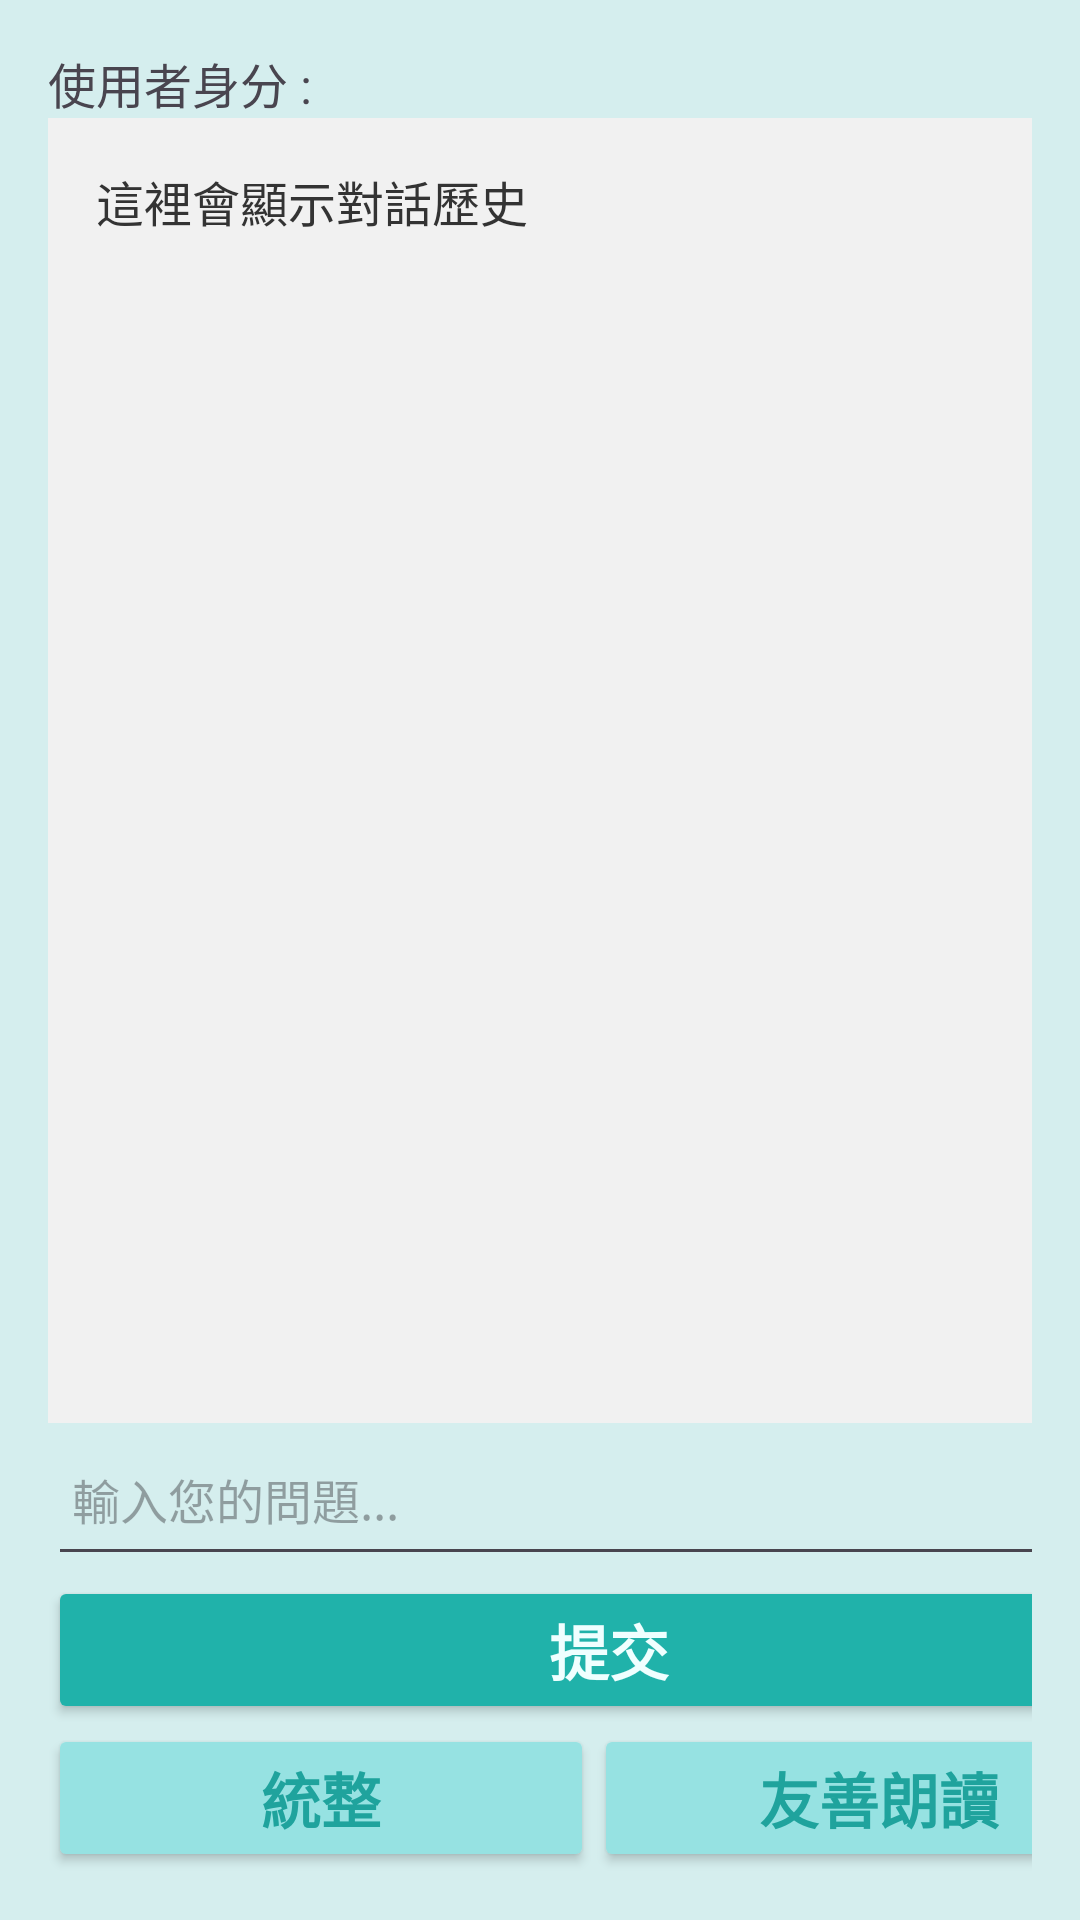

This screen was rendered from an Android layout file. Write that file and the resources it references.
<!-- AndroidManifest.xml: application theme Theme.MedicineApp -->
<!-- res/layout/activity_openai.xml -->
<?xml version="1.0" encoding="utf-8"?>
<LinearLayout xmlns:android="http://schemas.android.com/apk/res/android"
    xmlns:app="http://schemas.android.com/apk/res-auto"
    xmlns:tools="http://schemas.android.com/tools"
    android:layout_width="match_parent"
    android:layout_height="match_parent"
    android:background="#d5eeee"
    android:orientation="vertical"
    android:padding="16dp">

    <TextView
        android:id="@+id/UserInformation"
        android:layout_width="match_parent"
        android:layout_height="wrap_content"
        android:text="使用者身分 : "
        android:textSize="16sp"/>

    <ScrollView
        android:layout_width="match_parent"
        android:layout_height="0dp"
        android:layout_weight="1"
        android:fillViewport="true">

        
        <TextView
            android:id="@+id/outputLabel"
            android:layout_width="match_parent"
            android:layout_height="match_parent"

            android:background="#F1F1F1"
            android:padding="16dp"
            android:scrollbars="vertical"
            android:text="這裡會顯示對話歷史"
            android:textColor="#333333"
            android:textSize="16sp" />
    </ScrollView>
    
    <EditText
        android:id="@+id/inputTextField"
        android:layout_width="414dp"
        android:layout_height="51dp"
        android:hint="輸入您的問題..."
        android:padding="8dp"
        android:textSize="16sp" />

    






    <Button
        android:id="@+id/responseButton"
        android:layout_width="374dp"
        android:layout_height="wrap_content"
        android:backgroundTint="#20b2aa"
        android:text="提交"
        android:textColor="#EFFFFF"
        android:textSize="20sp"
        android:textStyle="bold" />

    <LinearLayout
        android:layout_width="match_parent"
        android:layout_height="wrap_content"
        android:orientation="horizontal">

        

        

        

        <Button
            android:id="@+id/summaryButton"
            android:layout_width="182dp"
            android:layout_height="wrap_content"
            android:backgroundTint="#96e2e2"
            android:text="統整"
            android:textColor="#1FA39D"
            android:textSize="20sp"
            android:textStyle="bold" />

        <Button
            android:id="@+id/friendlyReadButton"
            android:layout_width="190dp"
            android:layout_height="wrap_content"
            android:backgroundTint="#96e2e2"
            android:text="友善朗讀"
            android:textColor="#1FA39D"
            android:textSize="20sp"
            android:textStyle="bold" />
    </LinearLayout>

    





</LinearLayout>
<!-- resources referenced by this layout -->
<resources>
  <style name="Theme.MedicineApp" parent="Base.Theme.MedicineApp" />
  <style name="Base.Theme.MedicineApp" parent="Theme.Material3.DayNight.NoActionBar">
  
          <item name="android:statusBarColor">@color/blue</item>
          <item name="colorPrimaryDark">@color/blue</item>
          <item name="colorPrimary">@color/blue</item>
          <item name="colorAccent">@color/blue</item>
          
          
      </style>
  <color name="blue">#20B2AA</color>
</resources>
